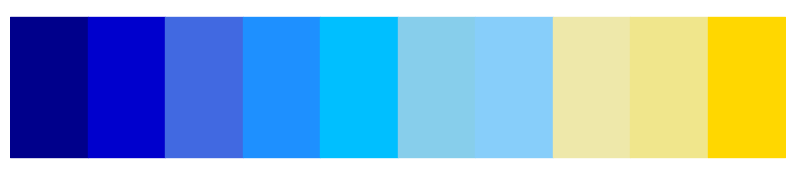

This chart was generated by the following Python code:
colors = [
    "#00008B",  # Dark Blue
    "#0000CD",  # Medium Blue
    "#4169E1",  # Royal Blue
    "#1E90FF",  # Dodger Blue
    "#00BFFF",  # Deep Sky Blue
    "#87CEEB",  # Sky Blue
    "#87CEFA",  # Light Sky Blue
    "#EEE8AA",  # Pale Goldenrod
    "#F0E68C",  # Khaki
    "#FFD700"   # Gold
]

# If you want to plot them, you can use matplotlib as follows:

import matplotlib.pyplot as plt

plt.figure(figsize=(10, 2))
for i, color in enumerate(colors):
    plt.fill_between([i, i+1], 0, 1, color=color)
plt.xlim(0, 10)
plt.axis('off')
plt.show()